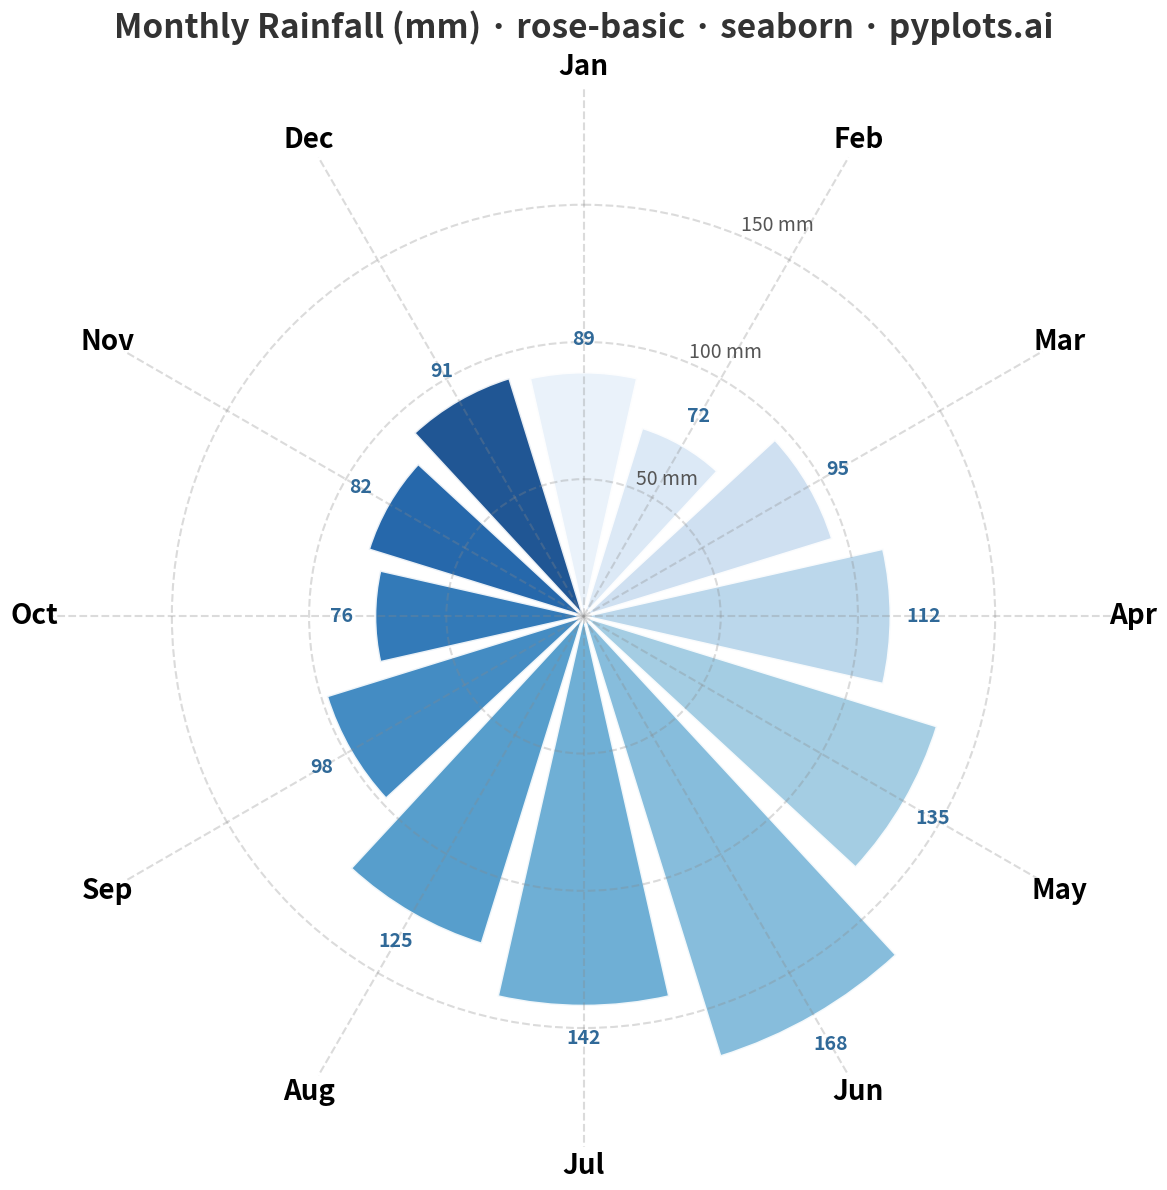

Write the Python code that produced this figure.
"""pyplots.ai
rose-basic: Basic Rose Chart
Library: seaborn | Python 3.13
Quality: pending | Created: 2025-12-23
"""

import matplotlib.pyplot as plt
import numpy as np
import seaborn as sns


# Data: Monthly rainfall (mm) showing seasonal patterns
months = ["Jan", "Feb", "Mar", "Apr", "May", "Jun", "Jul", "Aug", "Sep", "Oct", "Nov", "Dec"]
rainfall = [89, 72, 95, 112, 135, 168, 142, 125, 98, 76, 82, 91]

# Calculate angles - start at top (12 o'clock position)
n_categories = len(months)
angles = np.linspace(0, 2 * np.pi, n_categories, endpoint=False)

# Bar width (slightly less than full segment for gaps)
width = 2 * np.pi / n_categories * 0.85

# Create figure with polar projection (square format for radial plot)
fig, ax = plt.subplots(figsize=(12, 12), subplot_kw={"projection": "polar"})

# Use seaborn color palette - Blues gradient for rainfall theme
palette = sns.color_palette("Blues", n_colors=n_categories)

# Plot bars - radius proportional to value
ax.bar(angles, rainfall, width=width, bottom=0, color=palette, edgecolor="white", linewidth=2, alpha=0.9)

# Configure polar axis - start at top, go clockwise
ax.set_theta_offset(np.pi / 2)  # Start at top (12 o'clock)
ax.set_theta_direction(-1)  # Clockwise direction

# Set category labels at correct positions
ax.set_xticks(angles)
ax.set_xticklabels(months, fontsize=20, fontweight="bold")

# Configure radial gridlines and labels
max_val = max(rainfall)
ax.set_ylim(0, max_val * 1.15)
ax.set_yticks([50, 100, 150])
ax.set_yticklabels(["50 mm", "100 mm", "150 mm"], fontsize=14, color="#555555")

# Style the grid
ax.grid(True, alpha=0.3, linestyle="--", linewidth=1.5, color="#888888")
ax.spines["polar"].set_visible(False)

# Add title with proper formatting
ax.set_title(
    "Monthly Rainfall (mm) · rose-basic · seaborn · pyplots.ai", fontsize=24, fontweight="bold", pad=35, color="#333333"
)

# Add value labels on each bar
for angle, value in zip(angles, rainfall, strict=True):
    # Position label just outside the bar
    label_radius = value + 12
    ax.text(angle, label_radius, f"{value}", ha="center", va="center", fontsize=14, fontweight="bold", color="#306998")

plt.tight_layout()
plt.savefig("plot.png", dpi=300, bbox_inches="tight", facecolor="white")
